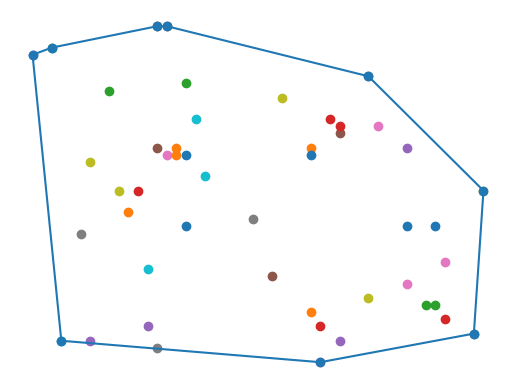

Python code for this plot:
import random
import itertools
import matplotlib.pyplot as plt
import networkx as nx
from itertools import permutations
import numpy
import math


def generate_num(n):  # 生成n个随机的点
    random_list = list(itertools.product(range(1, 50), range(1, 50)))
    lists = random.sample(random_list, n)
    return lists


def judge_num(m):  # 把正负数分别对应+1、—1
    if m >= 0:
        return 1
    else:
        return -1


def judge_lowes(lists):
    global hull_poit
    y_list = [x[1] for x in lists]
    y_min = min(y_list)
    y_id = y_list.index(y_min)  # 寻找纵坐标最低的那个点
    hull_poit = [lists[y_id]]  # 边界点的集合
    # print(hull_poit)
    lowst = lists[y_id]
    # print(lowst)
    return lowst


def judge_hull(lists):  # 判断是不是凸包边界上的点
    global hull_poit, flag_2
    for arr in permutations(lists, 2):  # 全排列
        flag_arr = []
        if arr[:1] not in hull_poit:
            for test_point in lists:
                if test_point not in arr[:1]:
                    arr_test = numpy.array([[arr[0][0], arr[0][1], 1],
                                            [arr[1][0], arr[1][1], 1],
                                            [test_point[0], test_point[1], 1]])  # 构建矩阵
                    flag = numpy.linalg.det(arr_test)
                    flg = judge_num(flag)
                    flag_arr.append(flg)
                    if flg != flag_arr[0]:          # 判断剩余所有点是否全在直线的一侧
                        flag_2 = False
                        break
                    else:
                        flag_2 = True
            if 1 not in flag_arr or -1 not in flag_arr and flag_2:
                hull_poit.append(arr[0])
                hull_poit.append(arr[1])
    return hull_poit



def min_dis(w_p, w_list):
    global sorted_hull

    w_list.remove(w_p)
    min=99999
    if len(w_list)>0:
        # print(w_list)
        min_id=0
        for i in range(0, len(w_list)):
            dis=math.hypot(w_p[0]-w_list[i][0], w_p[1]-w_list[i][1])
            if dis< min:
                min=dis
                min_id=i
        # print(w_list[i])
        sorted_hull.append(w_list[min_id])
        min_dis(w_list[min_id],w_list)
    else:

        return


def draw_picture():
    for i in range(0, 49):
        # print(poit_list[i][0], poit_list[i][1])
        plt.scatter(poit_list[i][0], poit_list[i][1])           # 绘图，添加所有的点
    line_y = []
    line_x = []
    # plt.show()
    for h in sorted_hull:
        line_x.append(h[0])
        line_y.append(h[1])
    # print(line_x,line_y,'\n')
    line_x.append(line_x[0])
    line_y.append(line_y[0])
    G = nx.Graph()
    for h in range(len(sorted_hull)):
        G.add_node(h)
    edge_arr = []
    for i in range(0, len(hull_poit)):
        edge_arr.append(i)
    for i in permutations(edge_arr, 2):
        # print(i)
        G.add_edge(i[0], i[1])
    pos = sorted_hull
    nx.draw(G, pos, node_size=36)
    plt.plot(line_x,line_y)
    plt.show()


if __name__ == '__main__':
    global hull_poit
    global sorted_hull
    poit_list = generate_num(50)
    lowest = judge_lowes(poit_list)
    low_new = judge_hull(poit_list)
    hull_poit = list(set(hull_poit))
    # hull_poit.sort()
    print('凸包边界上的点包括：\n')
    print(hull_poit)
    print('\n')
    sorted_hull=[lowest]

    min_dis(lowest, hull_poit)
    draw_picture()
    # print(sorted_hull)
